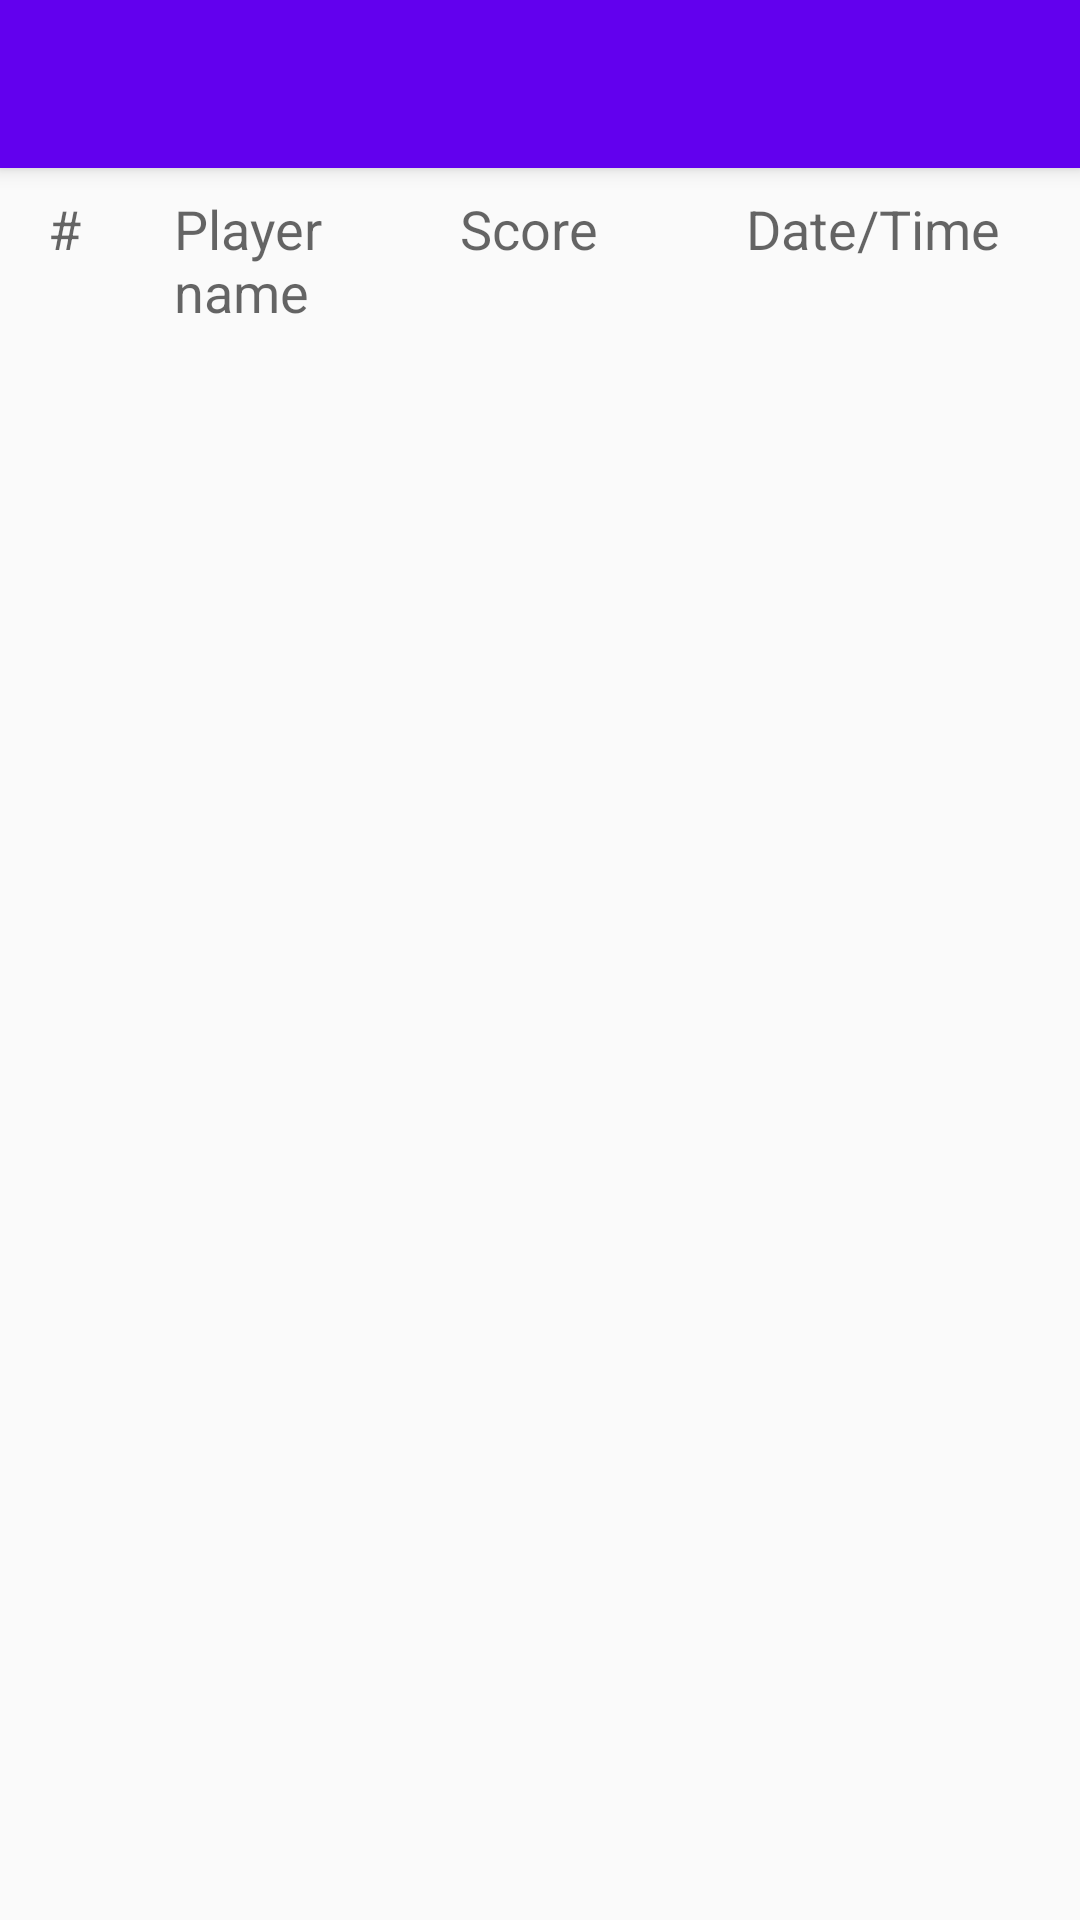

Layout XML and referenced resources for this Android screen:
<!-- AndroidManifest.xml: activity theme AppThemeNoActionBar -->
<!-- res/layout/activity_high_score.xml -->
<?xml version="1.0" encoding="utf-8"?>
<androidx.coordinatorlayout.widget.CoordinatorLayout
        xmlns:android="http://schemas.android.com/apk/res/android"
        xmlns:app="http://schemas.android.com/apk/res-auto"
        xmlns:tools="http://schemas.android.com/tools"
        android:layout_width="match_parent"
        android:layout_height="match_parent"
        tools:context=".MainActivity">

    <com.google.android.material.appbar.AppBarLayout
            android:layout_height="wrap_content"
            android:layout_width="match_parent"
            android:theme="@style/AppTheme">

        <androidx.appcompat.widget.Toolbar
                android:id="@+id/toolbar"
                android:layout_width="match_parent"
                android:layout_height="?attr/actionBarSize"
                android:background="?attr/colorPrimary"
                app:popupTheme="@style/AppTheme"/>

    </com.google.android.material.appbar.AppBarLayout>

    <include layout="@layout/content_highscore"/>


</androidx.coordinatorlayout.widget.CoordinatorLayout>
<!-- res/layout/content_highscore.xml (included above) -->
<?xml version="1.0" encoding="utf-8"?>
<LinearLayout
        xmlns:android="http://schemas.android.com/apk/res/android"
        xmlns:tools="http://schemas.android.com/tools"
        xmlns:app="http://schemas.android.com/apk/res-auto"
        android:layout_width="match_parent"
        android:layout_height="match_parent"
        app:layout_behavior="@string/appbar_scrolling_view_behavior"
        tools:showIn="@layout/activity_main"
        android:orientation="vertical"
        tools:context=".HighScoreActivity">

   <LinearLayout
           android:layout_width="match_parent"
           android:layout_height="wrap_content"
           android:orientation="horizontal"
           android:paddingLeft="@dimen/leftRight_padding"
           android:paddingRight="@dimen/leftRight_padding"
           android:paddingTop="@dimen/topDown_padding"
           android:paddingBottom="@dimen/topDown_padding"
           android:background="@color/colorYellow"

           >
      <TextView
              android:id="@+id/ranking"
              android:layout_width="wrap_content"
              android:ems="2"
              android:text="#"
              android:textAppearance="@style/TextAppearance.AppCompat.Medium"

              android:layout_height="wrap_content"/>

      <TextView
              android:layout_width="match_parent"
              android:layout_height="wrap_content"
              android:layout_weight="1"
              android:textAppearance="@style/TextAppearance.AppCompat.Medium"
              android:text="Player name"/>

      <TextView
              android:layout_width="match_parent"
              android:layout_height="wrap_content"
              android:layout_weight="1"
              android:textAppearance="@style/TextAppearance.AppCompat.Medium"
              android:text="Score"/>

      <TextView
              android:layout_width="match_parent"
              android:layout_height="wrap_content"
              android:layout_weight="1"
              android:textAppearance="@style/TextAppearance.AppCompat.Medium"
              android:text="Date/Time"/>


   </LinearLayout>
   <ListView
           android:id="@+id/highScoreList"
           android:layout_width="match_parent"
           android:layout_height="match_parent"
           android:layout_marginTop="@dimen/topDown_margin"

           >

   </ListView>

</LinearLayout>
<!-- res/layout/activity_main.xml (included above) -->
<?xml version="1.0" encoding="utf-8"?>
<androidx.constraintlayout.widget.ConstraintLayout
        xmlns:android="http://schemas.android.com/apk/res/android"
        xmlns:app="http://schemas.android.com/apk/res-auto" xmlns:tools="http://schemas.android.com/tools"
        android:orientation="vertical"
        android:layout_width="match_parent"
        android:layout_height="match_parent"
        tools:context=".MainActivity">

    <TextView
            android:layout_width="wrap_content"
            android:layout_height="wrap_content"
            android:textSize="@dimen/welcomeTextSize"
            android:textAlignment="center"
            android:layout_margin="@dimen/leftRight_margin"
            android:text="@string/welcomeGreeting"
            android:id="@+id/textView"
            android:layout_marginTop="@dimen/Top_margin"
            app:layout_constraintTop_toTopOf="parent"
            app:layout_constraintEnd_toEndOf="parent" android:layout_marginStart="8dp"
            app:layout_constraintStart_toStartOf="parent"/>

    <TextView
        android:id="@+id/textInstruction"
        android:layout_width="wrap_content"
        android:layout_height="wrap_content"
        android:layout_gravity="center"
        android:layout_marginStart="8dp"
        android:layout_marginTop="8dp"
        android:layout_marginEnd="8dp"
        android:layout_marginBottom="8dp"
        android:text="@string/instruction"
        android:textSize="@dimen/instructionTextSize"
        app:layout_constraintBottom_toBottomOf="parent"
        app:layout_constraintEnd_toEndOf="parent"
        app:layout_constraintHorizontal_bias="0.5"
        app:layout_constraintStart_toStartOf="parent"
        app:layout_constraintTop_toTopOf="parent"
        app:layout_constraintVertical_bias="0.65" />

    <TextView
        android:layout_width="wrap_content"
        android:layout_height="wrap_content"
        android:layout_gravity="center"
        android:layout_marginStart="8dp"
        android:layout_marginTop="8dp"
        android:layout_marginEnd="8dp"
        android:layout_marginBottom="8dp"
        android:text="The game play screen will show balloons rising from the bottom and going off the top. The objective of the game is to pop as many as you can in 60 seconds by clicking on them. Extra 10 seconds for every 10 balloons popped !"
        android:textSize="@dimen/missedText"
        app:layout_constraintBottom_toBottomOf="parent"
        app:layout_constraintEnd_toEndOf="parent"
        app:layout_constraintHorizontal_bias="0.497"
        app:layout_constraintStart_toStartOf="parent"
        app:layout_constraintTop_toTopOf="parent"
        android:padding="@dimen/fab_margin"
        app:layout_constraintVertical_bias="0.25"
        />

    <Button
        android:id="@+id/button"
        android:layout_width="wrap_content"
        android:layout_height="wrap_content"
        android:layout_marginStart="8dp"
        android:layout_marginTop="8dp"
        android:layout_marginEnd="8dp"
        android:layout_marginBottom="8dp"
        android:text="@string/playButton"
        android:textSize="@dimen/playButtonTextSize"
        app:layout_constraintBottom_toBottomOf="parent"
        app:layout_constraintEnd_toEndOf="parent"
        app:layout_constraintStart_toStartOf="parent"
        app:layout_constraintTop_toTopOf="parent"
        app:layout_constraintVertical_bias="0.8" />

    <Button
        android:id="@+id/highscore"
        android:layout_width="wrap_content"
        android:layout_height="wrap_content"
        android:layout_marginTop="8dp"
        android:layout_marginEnd="8dp"
        android:layout_marginBottom="8dp"
        android:text="View HighScores"
        android:textSize="@dimen/welcomeTextSize"
        app:layout_constraintBottom_toBottomOf="parent"
        app:layout_constraintEnd_toEndOf="parent"
        app:layout_constraintStart_toStartOf="parent"
        app:layout_constraintTop_toTopOf="parent"
        app:layout_constraintVertical_bias="0.95" />

</androidx.constraintlayout.widget.ConstraintLayout>
<!-- resources referenced by this layout -->
<resources>
  <dimen name="Top_margin">32dp</dimen>
  <dimen name="fab_margin">16dp</dimen>
  <dimen name="instructionTextSize">35sp</dimen>
  <dimen name="leftRight_margin">16dp</dimen>
  <dimen name="leftRight_padding">16dp</dimen>
  <dimen name="missedText">25sp</dimen>
  <dimen name="playButtonTextSize">40sp</dimen>
  <dimen name="topDown_margin">8dp</dimen>
  <dimen name="topDown_padding">8dp</dimen>
  <dimen name="welcomeTextSize">35sp</dimen>
  <string name="instruction">Pop only the </string>
  <string name="playButton">OK !</string>
  <string name="welcomeGreeting">Welcome to\n "Pop the Ballons"</string>
  <style name="AppTheme" parent="Theme.AppCompat.Light.DarkActionBar">
      
      <item name="colorPrimary">@color/colorPrimary</item>
      <item name="colorPrimaryDark">@color/colorPrimaryDark</item>
      <item name="colorAccent">@color/colorAccent</item>
  </style>
  <style name="AppThemeNoActionBar" parent="Theme.AppCompat.Light.NoActionBar">
          
          <item name="colorPrimary">@color/colorPrimary</item>
          <item name="colorPrimaryDark">@color/colorPrimaryDark</item>
          <item name="colorAccent">@color/colorAccent</item>
      </style>
  <!-- not gathered from this repository: default colours our renderer supplied (Android Studio template values) -->
  <color name="colorPrimary">#FF6200EE</color>
  <color name="colorPrimaryDark">#FF3700B3</color>
  <color name="colorAccent">#FF03DAC5</color>
</resources>
